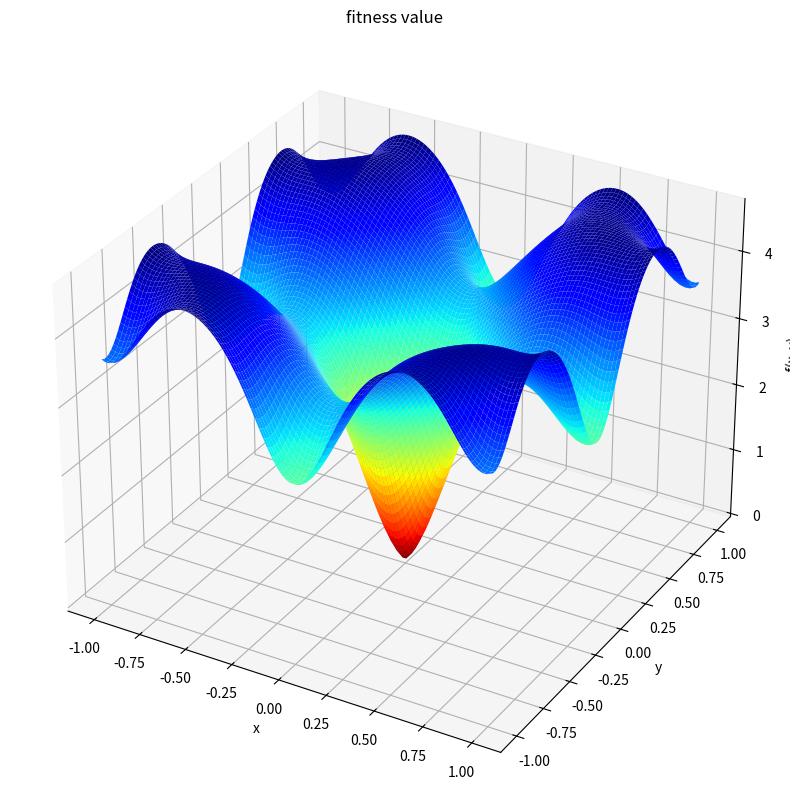
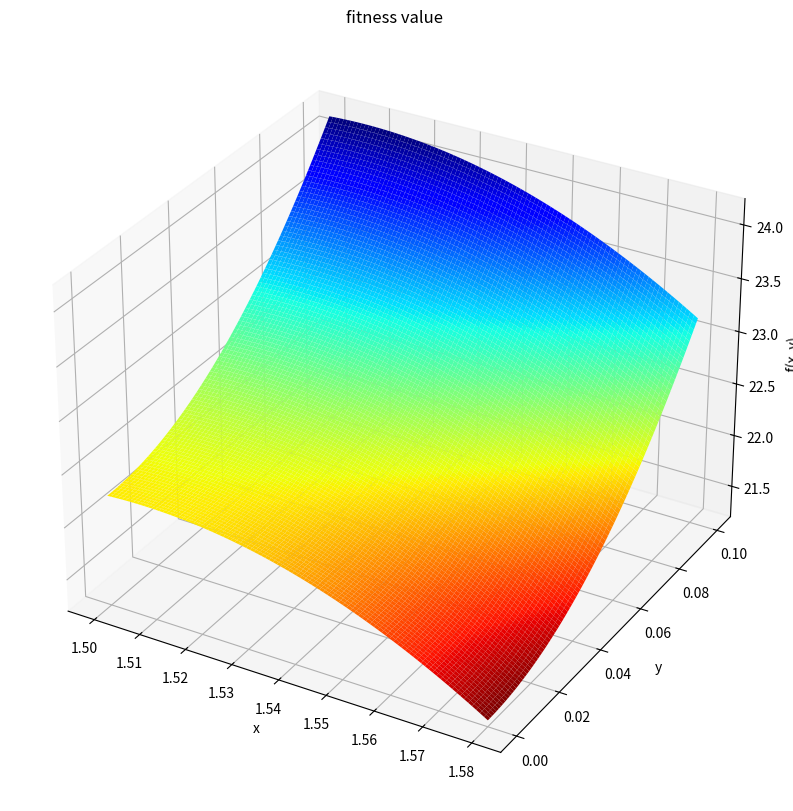
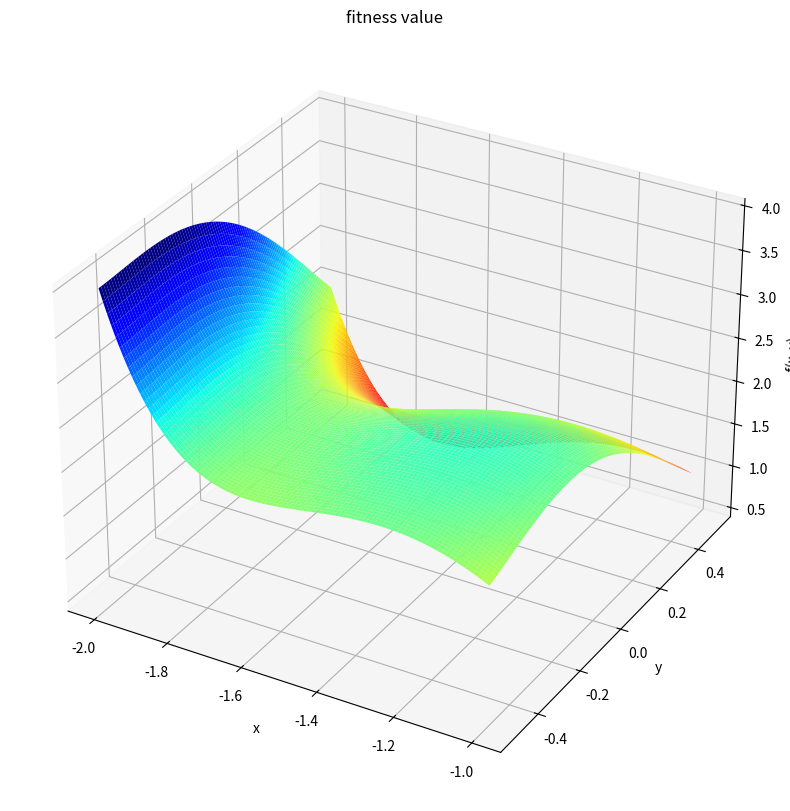

Write the Python code that produced these figures, in order. (Note: this script raises an exception after producing the figures.)
# -*- coding: utf-8 -*-
"""
Created on Tue Oct 27 13:27:58 2020

[redacted]
"""

import numpy as np
import matplotlib.pyplot as plt
from mpl_toolkits import mplot3d

## plot_land plots the landscape when intervals and function itself is given
def plot_land(fun,x_interval,y_interval):
    x_points = np.linspace(x_interval[0], x_interval[1], 100)
    y_points = np.linspace(y_interval[0], y_interval[1], 100)
    X, Y = np.meshgrid(x_points, y_points)
    Z = fun(X, Y)
    
    fig = plt.figure(figsize=(20, 10))
    ax = plt.axes(projection='3d')
    
    ax.plot_surface(X, Y, Z, rstride=1, cstride=1,
                    cmap='jet_r', edgecolor=None)  # 'gist_earth'
    
    ax.set(xlabel="x", ylabel="y", zlabel="f(x, y)", 
           title="fitness value")

    return fig, ax
  
def ackley(x,y):
    return -20* np.exp(-0.2 * np.sqrt( 0.5 * (x**2+ y**2) )) - \
            np.exp( 0.5 * ( np.cos(2*np.pi*x)+ np.cos(2*np.pi*y))) + 20 + np.e
x_interval = (-1,1)
y_interval = (-1,1)
plot_land(ackley,x_interval,y_interval) 

def rastrigin(x,y):  # rast.m
    x = np.asarray_chkfinite(x)
    return 10*2 + ( (x**2 - 10 * np.cos( 2 * np.pi * x ))+ (y**2 - 10 * np.cos( 2 * np.pi * y )))       

x_interval = (1.5, 1.58)
y_interval = (0,0.1)

#plt.point.plot(x='x', y='y', ax=ax, style='r-')
plot_land(rastrigin,x_interval,y_interval) 
#plt.pyplot(1.57174,0.00575191)
def camel_back(x,y):
    return ( (4-2.1*x**2 + x**4 /3)*x**2 + x*y + (4*y**2 -4)*y**2)
x_interval = (-2,-1)
y_interval = (-0.5, 0.5)
plot_land(camel_back,x_interval,y_interval) 
plt.contour(1.57174,0.00575191, 0.13291113660065335,)
####'flag', 'prism', 'ocean', 'gist_earth', 'terrain', 'gist_stern',
           # 'gnuplot', 'gnuplot2', 'CMRmap', 'cubehelix', 'brg',
           # 'gist_rainbow', 'rainbow', 'jet', 'nipy_spectral', 'gist_ncar'

x, y = numpy.mgrid[-2:-1:20*1j, -4:4:20*1j]

# Draw the scalar field level curves
cs = plt.contour(scalar_field, extent=[-4, 4, -4, 4])
plt.clabel(cs, inline=1, fontsize=10)
      
#####################################################################


#plt.plot(105,200,'ro') 

  

